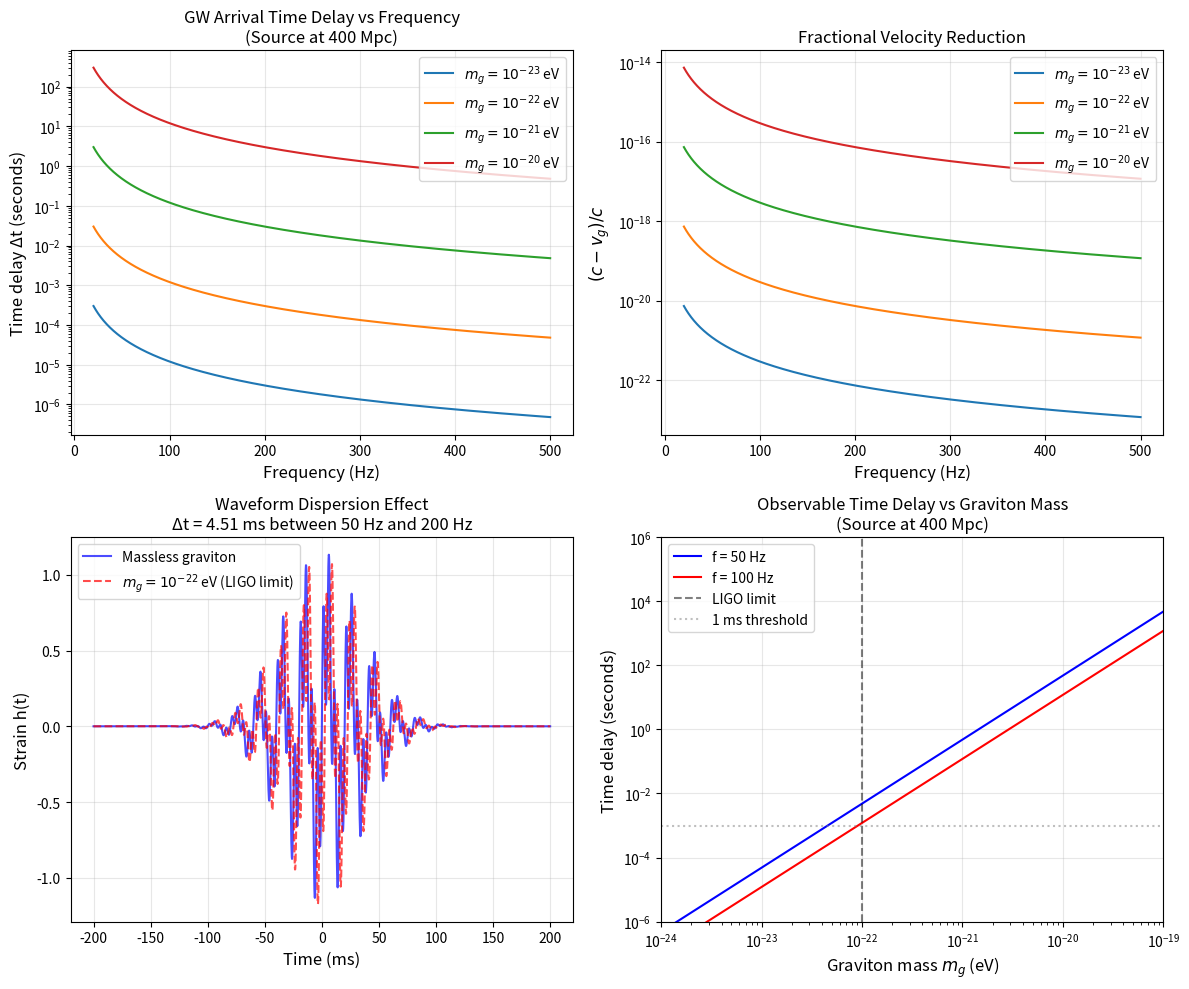

Source code (Python):
"""
Gravitational Wave Dispersion Simulation
for the E↔S Framework Paper

Simulates the propagation of a GW pulse with massive graviton dispersion relation:
    E² = p²c² + m_g²c⁴
    
This leads to frequency-dependent group velocity:
    v_g(f) = c * sqrt(1 - (m_g c² / h f)²)
"""

import numpy as np
import matplotlib.pyplot as plt
from scipy.constants import c, h, eV

# Physical constants
c_light = c  # m/s
h_planck = h  # J·s
eV_to_J = eV  # J per eV

# Source parameters (typical binary merger)
D_source = 400e6 * 3.086e16  # 400 Mpc in meters
f_min = 20  # Hz (LIGO lower bound)
f_max = 500  # Hz (typical merger frequency)

def group_velocity(f, m_g_eV):
    """
    Calculate group velocity for gravitational waves with massive graviton.
    
    Parameters:
    -----------
    f : float or array
        Frequency in Hz
    m_g_eV : float
        Graviton mass in eV/c² (so m_g c² is in eV)
    
    Returns:
    --------
    v_g : group velocity in m/s
    """
    E = h_planck * f  # Energy in Joules
    m_g_c2_J = m_g_eV * eV_to_J  # m_g c² in Joules (rest mass energy)
    
    # v_g = c * sqrt(1 - (m_g c² / E)²)
    ratio_squared = (m_g_c2_J / E)**2
    
    # Avoid sqrt of negative (frequencies below threshold)
    ratio_squared = np.clip(ratio_squared, 0, 0.9999)
    
    return c_light * np.sqrt(1 - ratio_squared)

def time_delay(f, m_g_eV, D):
    """
    Calculate arrival time delay relative to massless case.
    
    For m_g c² << E: Δt ≈ D/(2c) * (m_g c² / E)²
    
    This approximation is numerically stable for small mass ratios.
    """
    E = h_planck * f  # Energy in Joules
    m_g_c2_J = m_g_eV * eV_to_J  # m_g c² in Joules
    
    # Use approximation: Δt ≈ D/(2c) * (m_g c² / E)²
    ratio = m_g_c2_J / E
    return (D / (2 * c_light)) * ratio**2

def simulate_waveform(t, f_chirp, phase=0):
    """Simple chirp waveform for visualization."""
    return np.sin(2 * np.pi * f_chirp * t + phase) * np.exp(-((t - t.mean())/0.05)**2)

# =============================================================================
# SIMULATION 1: Time delay vs frequency for different graviton masses
# =============================================================================

fig, axes = plt.subplots(2, 2, figsize=(12, 10))

# Mass values to explore (LIGO limit is ~10^-22 eV)
mass_values = [1e-23, 1e-22, 1e-21, 1e-20]  # eV
frequencies = np.linspace(f_min, f_max, 1000)

ax1 = axes[0, 0]
for m_g in mass_values:
    delays = time_delay(frequencies, m_g, D_source)
    ax1.plot(frequencies, delays, label=f'$m_g = 10^{{{int(np.log10(m_g))}}}$ eV')

ax1.set_xlabel('Frequency (Hz)', fontsize=12)
ax1.set_ylabel('Time delay Δt (seconds)', fontsize=12)
ax1.set_title('GW Arrival Time Delay vs Frequency\n(Source at 400 Mpc)', fontsize=12)
ax1.legend()
ax1.grid(True, alpha=0.3)
ax1.set_yscale('log')

# =============================================================================
# SIMULATION 2: Group velocity ratio v_g/c (using approximation for small masses)
# =============================================================================

ax2 = axes[0, 1]
for m_g in mass_values:
    # For small masses: 1 - v_g/c ≈ (1/2)(m_g c² / E)²
    E = h_planck * frequencies
    m_g_c2_J = m_g * eV_to_J
    v_reduction = 0.5 * (m_g_c2_J / E)**2
    ax2.plot(frequencies, v_reduction, label=f'$m_g = 10^{{{int(np.log10(m_g))}}}$ eV')

ax2.set_xlabel('Frequency (Hz)', fontsize=12)
ax2.set_ylabel('$(c - v_g)/c$', fontsize=12)
ax2.set_title('Fractional Velocity Reduction', fontsize=12)
ax2.legend()
ax2.grid(True, alpha=0.3)
ax2.set_yscale('log')

# =============================================================================
# SIMULATION 3: Waveform dispersion visualization
# =============================================================================

ax3 = axes[1, 0]

# Create a GW pulse with two frequency components
t = np.linspace(-0.2, 0.2, 2000)
f_low = 50  # Hz
f_high = 200  # Hz

m_g_demo = 1e-22  # eV (at LIGO limit for visible effect)

# Time delays for each component
dt_low = time_delay(f_low, m_g_demo, D_source)
dt_high = time_delay(f_high, m_g_demo, D_source)
delta_t = dt_low - dt_high  # Relative delay

# Massless case (both arrive together)
signal_massless = (0.7 * simulate_waveform(t, f_low) + 
                   0.5 * simulate_waveform(t, f_high))

# Massive case (low frequency delayed)
signal_massive = (0.7 * simulate_waveform(t - delta_t/2, f_low) + 
                  0.5 * simulate_waveform(t + delta_t/2, f_high))

ax3.plot(t * 1000, signal_massless, 'b-', alpha=0.7, label='Massless graviton')
ax3.plot(t * 1000, signal_massive, 'r--', alpha=0.7, label=f'$m_g = 10^{{-22}}$ eV (LIGO limit)')
ax3.set_xlabel('Time (ms)', fontsize=12)
ax3.set_ylabel('Strain h(t)', fontsize=12)
ax3.set_title(f'Waveform Dispersion Effect\nΔt = {delta_t*1000:.2f} ms between {f_low} Hz and {f_high} Hz', fontsize=12)
ax3.legend()
ax3.grid(True, alpha=0.3)

# =============================================================================
# SIMULATION 4: Constraint plot - Observable delay vs mass
# =============================================================================

ax4 = axes[1, 1]

masses = np.logspace(-24, -19, 100)  # eV
delays_50Hz = [time_delay(50, m, D_source) for m in masses]
delays_100Hz = [time_delay(100, m, D_source) for m in masses]

ax4.loglog(masses, delays_50Hz, 'b-', label='f = 50 Hz')
ax4.loglog(masses, delays_100Hz, 'r-', label='f = 100 Hz')
ax4.axvline(x=1e-22, color='k', linestyle='--', alpha=0.5, label='LIGO limit')
ax4.axhline(y=1e-3, color='gray', linestyle=':', alpha=0.5, label='1 ms threshold')

ax4.set_xlabel('Graviton mass $m_g$ (eV)', fontsize=12)
ax4.set_ylabel('Time delay (seconds)', fontsize=12)
ax4.set_title('Observable Time Delay vs Graviton Mass\n(Source at 400 Mpc)', fontsize=12)
ax4.legend()
ax4.grid(True, alpha=0.3)
ax4.set_xlim(1e-24, 1e-19)
ax4.set_ylim(1e-6, 1e6)

plt.tight_layout()
plt.savefig('gw_dispersion_simulation.png', dpi=150, bbox_inches='tight')
plt.savefig('gw_dispersion_simulation.pdf', bbox_inches='tight')
print("Figures saved: gw_dispersion_simulation.png/pdf")

# =============================================================================
# NUMERICAL RESULTS
# =============================================================================

print("\n" + "="*60)
print("NUMERICAL RESULTS FOR PAPER")
print("="*60)

print(f"\nSource distance: D = 400 Mpc = {D_source:.2e} m")
print(f"LIGO frequency range: {f_min} - {f_max} Hz")

print("\n--- Time delays at f = 100 Hz ---")
for m_g in [1e-23, 1e-22, 1e-21]:
    dt = time_delay(100, m_g, D_source)
    print(f"m_g = 10^{int(np.log10(m_g)):3d} eV:  Δt = {dt:.3e} s = {dt*1000:.3f} ms")

print("\n--- Differential delay between 50 Hz and 200 Hz ---")
for m_g in [1e-23, 1e-22, 1e-21]:
    dt_diff = time_delay(50, m_g, D_source) - time_delay(200, m_g, D_source)
    print(f"m_g = 10^{int(np.log10(m_g)):3d} eV:  Δt(50Hz) - Δt(200Hz) = {dt_diff:.3e} s")

print("\n--- Critical note for E↔S paper ---")
print("The paper claims m_Φ = M_P ~ 10^19 GeV = 10^28 eV")
print("This is 50 orders of magnitude above LIGO limits!")
print("For m_g ~ M_P, GWs with f < 10^43 Hz would not propagate.")
print("The screening mechanism must reduce the effective mass dramatically.")

plt.show()
